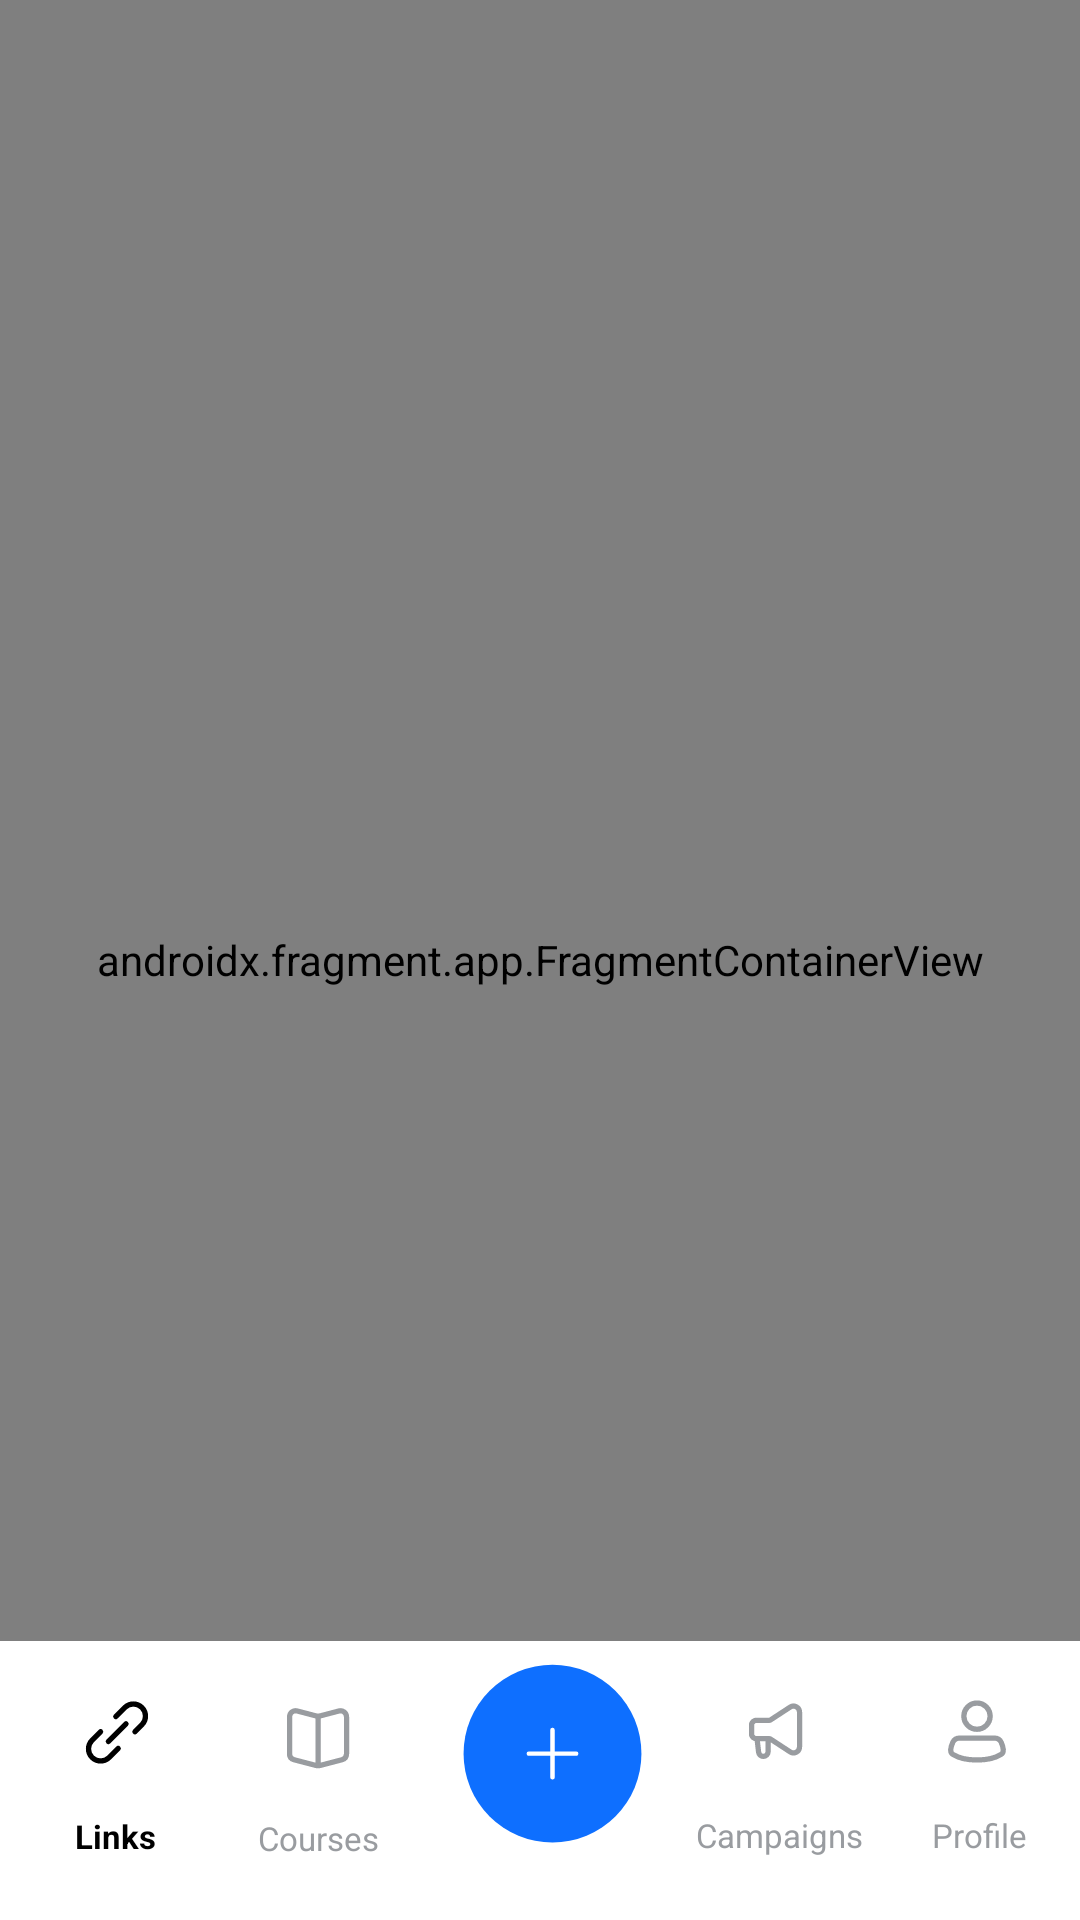

Produce the Android XML layout that renders to this screen, including the resource entries it uses.
<!-- AndroidManifest.xml: application theme Theme.OpeninApp -->
<!-- res/layout/activity_main.xml -->
<?xml version="1.0" encoding="utf-8"?>
<layout xmlns:android="http://schemas.android.com/apk/res/android"
    xmlns:app="http://schemas.android.com/apk/res-auto"
    xmlns:tools="http://schemas.android.com/tools">

    <data>

    </data>

    <androidx.constraintlayout.widget.ConstraintLayout
        android:layout_width="match_parent"
        android:layout_height="match_parent"
        tools:context=".BottomNavActivity">

        <androidx.fragment.app.FragmentContainerView
            android:id="@+id/nav_host_fragment"
            android:name="androidx.navigation.fragment.NavHostFragment"
            android:layout_width="match_parent"
            android:layout_height="0dp"
            app:layout_constraintBottom_toBottomOf="parent"
            app:layout_constraintEnd_toEndOf="parent"
            app:layout_constraintStart_toStartOf="parent"
            app:layout_constraintTop_toTopOf="parent"
            app:defaultNavHost="true"
            app:navGraph="@navigation/nav_graph" />


        <androidx.constraintlayout.widget.ConstraintLayout
            android:id="@+id/clBottomNav"
            android:layout_width="match_parent"
            android:layout_height="93dp"
            android:paddingBottom="10dp"
            android:background="#FFFFFF"
            app:layout_constraintBottom_toBottomOf="parent"
            app:layout_constraintEnd_toEndOf="parent"
            app:layout_constraintStart_toStartOf="parent">

            <ImageView
                android:id="@+id/linksIng"
                android:layout_width="wrap_content"
                android:layout_height="wrap_content"
                android:layout_marginStart="23dp"
                android:layout_marginTop="14dp"
                android:src="@drawable/ic_links"
                app:layout_constraintStart_toStartOf="parent"
                app:layout_constraintTop_toTopOf="parent" />

            <TextView
                android:id="@+id/tvLinks"
                android:layout_width="wrap_content"
                android:layout_height="wrap_content"
                android:layout_marginStart="25dp"
                android:textSize="11dp"
                android:textStyle="bold"
                android:text="Links"
                android:textColor="#000000"
                app:layout_constraintBottom_toBottomOf="parent"
                app:layout_constraintStart_toStartOf="parent"
                app:layout_constraintTop_toBottomOf="@+id/linksIng" />

            <ImageView
                android:id="@+id/courseImg"
                android:layout_width="wrap_content"
                android:layout_height="32dp"
                android:layout_marginStart="40dp"
                android:layout_marginTop="16dp"
                android:src="@drawable/ic_courses"
                app:layout_constraintStart_toEndOf="@+id/linksIng"
                app:layout_constraintTop_toTopOf="parent" />

            <TextView
                android:id="@+id/tbCourse"
                android:layout_width="wrap_content"
                android:layout_height="wrap_content"
                android:layout_marginStart="34dp"
                android:text="Courses"
                android:textColor="#999CA0"
                android:textSize="11dp"
                app:layout_constraintBottom_toBottomOf="parent"
                app:layout_constraintStart_toEndOf="@+id/tvLinks"
                app:layout_constraintTop_toBottomOf="@+id/courseImg" />

            <ImageView
                android:id="@+id/plusImg"
                android:layout_width="wrap_content"
                android:layout_height="wrap_content"
                android:layout_marginStart="25dp"
                android:src="@drawable/ic_plus"
                app:layout_constraintBottom_toBottomOf="parent"
                app:layout_constraintStart_toEndOf="@+id/courseImg"
                app:layout_constraintTop_toTopOf="parent" />

            <ImageView
                android:id="@+id/campaignsImg"
                android:layout_width="wrap_content"
                android:layout_height="32dp"
                android:layout_marginStart="23dp"
                android:layout_marginTop="14dp"
                android:src="@drawable/ic_campaigns"
                app:layout_constraintStart_toEndOf="@+id/plusImg"
                app:layout_constraintTop_toTopOf="parent" />

            <TextView
                android:id="@+id/tvCampaigns"
                android:layout_width="wrap_content"
                android:layout_height="wrap_content"
                android:layout_marginStart="6dp"
                android:textSize="11dp"
                android:text="Campaigns"
                android:textColor="#999CA0"
                app:layout_constraintBottom_toBottomOf="parent"
                app:layout_constraintStart_toEndOf="@+id/plusImg"
                app:layout_constraintTop_toBottomOf="@+id/campaignsImg" />


            <ImageView
                android:id="@+id/ProfileImg"
                android:layout_width="wrap_content"
                android:layout_height="32dp"
                android:layout_marginStart="23dp"
                android:layout_marginTop="14dp"
                android:src="@drawable/profile"
                app:layout_constraintEnd_toEndOf="parent"
                app:layout_constraintStart_toEndOf="@+id/campaignsImg"
                app:layout_constraintTop_toTopOf="parent" />

            <TextView
                android:id="@+id/tvProfile"
                android:layout_width="wrap_content"
                android:layout_height="wrap_content"
                android:text="Profile"
                android:textColor="#999CA0"
                android:layout_marginStart="5dp"
                android:textSize="11dp"
                app:layout_constraintBottom_toBottomOf="parent"
                app:layout_constraintEnd_toEndOf="parent"
                app:layout_constraintStart_toEndOf="@+id/tvCampaigns"
                app:layout_constraintTop_toBottomOf="@+id/ProfileImg" />


        </androidx.constraintlayout.widget.ConstraintLayout>

    </androidx.constraintlayout.widget.ConstraintLayout>
</layout>
<!-- resources referenced by this layout -->
<resources>
  <!-- drawable ic_campaigns (drawable) -->
  <vector xmlns:android="http://schemas.android.com/apk/res/android"
      android:width="19dp"
      android:height="20dp"
      android:viewportWidth="19"
      android:viewportHeight="20">
    <path
        android:pathData="M7.038,12.565L7.038,16.877C7.038,17.756 6.326,18.468 5.447,18.468C4.639,18.468 3.96,17.862 3.867,17.06L3.346,12.565M1.5,10.894L1.5,8.106C1.5,7.46 1.872,6.872 2.456,6.596C2.68,6.49 2.924,6.436 3.171,6.436L7.43,6.436C7.576,6.436 7.719,6.393 7.841,6.313L14.406,2.022C15.736,1.153 17.5,2.107 17.5,3.697V15.304C17.5,16.893 15.736,17.847 14.406,16.978L7.841,12.687C7.719,12.607 7.576,12.565 7.43,12.565H3.171C2.924,12.565 2.68,12.51 2.456,12.404C1.872,12.128 1.5,11.54 1.5,10.894Z"
        android:strokeWidth="1.75"
        android:fillColor="#00000000"
        android:strokeColor="#999CA0"/>
  </vector>
  <!-- drawable ic_courses (drawable) -->
  <vector xmlns:android="http://schemas.android.com/apk/res/android"
      android:width="22dp"
      android:height="21dp"
      android:viewportWidth="22"
      android:viewportHeight="21">
    <path
        android:pathData="M11,3.923L11,19.269M20.5,3.592V15.975C20.5,16.884 19.886,17.679 19.006,17.91L11.775,19.802C11.278,19.932 10.756,19.932 10.259,19.802L2.999,17.909C2.116,17.679 1.501,16.882 1.503,15.97L1.529,3.584C1.532,2.276 2.769,1.322 4.034,1.653L10.275,3.283C10.773,3.413 11.296,3.413 11.793,3.282L17.993,1.657C19.261,1.325 20.5,2.281 20.5,3.592Z"
        android:strokeWidth="1.75"
        android:fillColor="#00000000"
        android:strokeColor="#999CA0"
        android:strokeLineCap="round"/>
  </vector>
  <!-- drawable ic_links (drawable) -->
  <vector xmlns:android="http://schemas.android.com/apk/res/android"
      android:width="32dp"
      android:height="33dp"
      android:viewportWidth="32"
      android:viewportHeight="33">
    <path
        android:pathData="M13.115,19.496L18.996,13.615M15.596,11.187L18.599,8.184C20.177,6.605 22.737,6.605 24.316,8.184C25.895,9.763 25.895,12.323 24.316,13.901L21.977,16.24M16.412,21.805L13.401,24.816C11.823,26.395 9.263,26.395 7.684,24.816C6.105,23.237 6.105,20.678 7.684,19.099L10.543,16.24"
        android:strokeLineJoin="round"
        android:strokeWidth="1.75"
        android:fillColor="#00000000"
        android:strokeColor="#000000"
        android:strokeLineCap="round"/>
  </vector>
  <!-- drawable ic_plus (drawable) -->
  <vector xmlns:android="http://schemas.android.com/apk/res/android"
      android:width="84dp"
      android:height="84dp"
      android:viewportWidth="84"
      android:viewportHeight="84">
    <path
        android:pathData="M42,8L42,8A30,30 0,0 1,72 38L72,38A30,30 0,0 1,42 68L42,68A30,30 0,0 1,12 38L12,38A30,30 0,0 1,42 8z"
        android:fillColor="#0E6FFF"/>
    <path
        android:pathData="M42,30L42,38M42,38L34,38M42,38L42,46M42,38L50,38"
        android:strokeLineJoin="round"
        android:strokeWidth="1.5"
        android:fillColor="#00000000"
        android:strokeColor="#ffffff"
        android:strokeLineCap="round"/>
  </vector>
  <style name="Theme.OpeninApp" parent="Base.Theme.OpeninApp" />
  <style name="Base.Theme.OpeninApp" parent="Theme.Material3.DayNight.NoActionBar">
          
          
      </style>
</resources>
